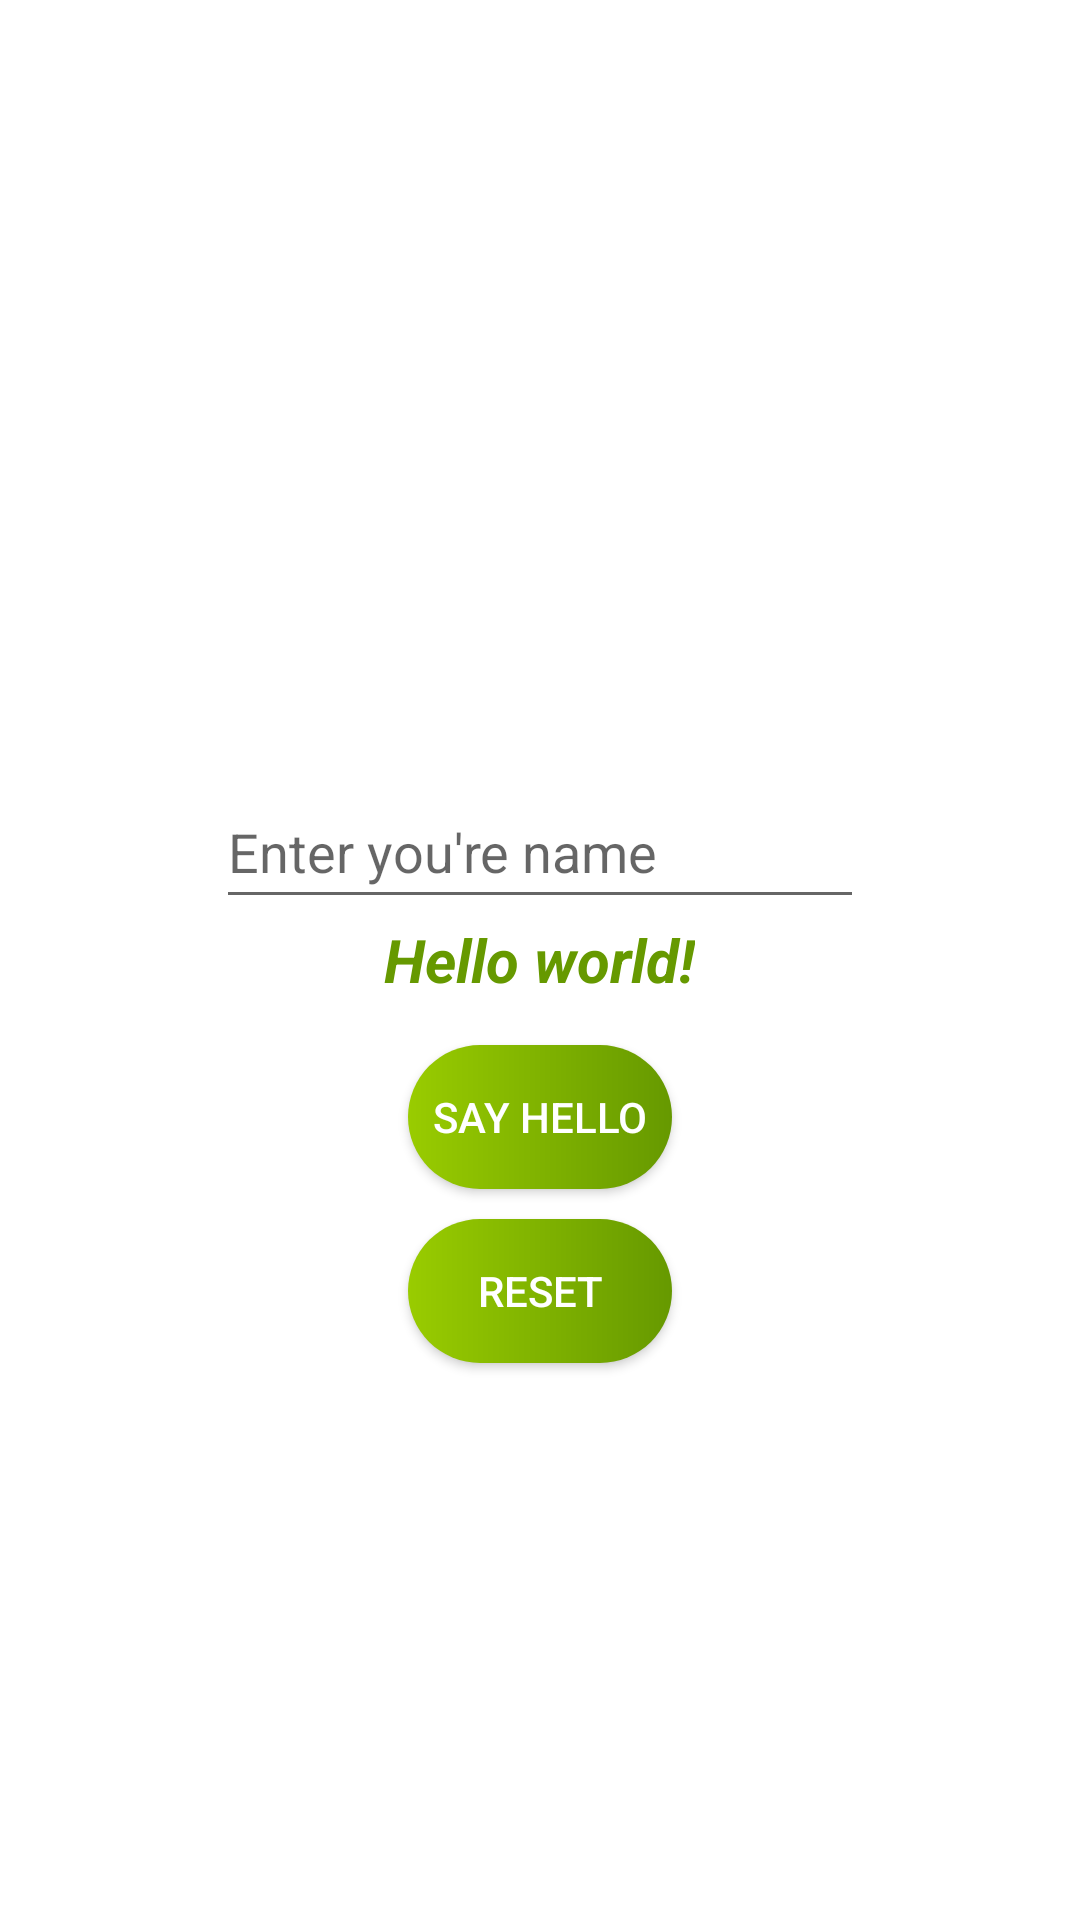

Reconstruct the res/layout file that produces this screen, plus the resources it refers to.
<!-- AndroidManifest.xml: application theme CustomizeAppTheme -->
<!-- res/layout/activity_main.xml -->
<?xml version="1.0" encoding="utf-8"?>
<RelativeLayout xmlns:android="http://schemas.android.com/apk/res/android"
    xmlns:app="http://schemas.android.com/apk/res-auto"
    xmlns:tools="http://schemas.android.com/tools"
    android:layout_width="match_parent"
    android:layout_height="match_parent"
    tools:context=".MainActivity">

    <TextView
        android:id="@+id/txtWelcome"
        android:layout_width="wrap_content"
        android:layout_height="wrap_content"
        android:layout_centerInParent="true"
        android:text="Hello world!"
        android:textColor="@android:color/holo_green_dark"
        android:textSize="20sp"
        android:textStyle="bold|italic" />


    <EditText
        android:layout_width="216dp"
        android:layout_height="48dp"
        android:layout_above="@+id/txtWelcome"
        android:layout_centerHorizontal="true"
        android:hint="Enter you're name"
        android:id="@+id/edtTxtName"
        android:inputType="textPersonName"/>


    <androidx.appcompat.widget.AppCompatButton
        android:id="@+id/textWelcomeBtn"
        android:layout_width="wrap_content"
        android:layout_height="wrap_content"
        android:layout_below="@+id/txtWelcome"
        android:layout_centerInParent="true"
        android:layout_marginTop="15dp"
        android:background="@drawable/button_style"
        android:text="Say Hello"
        android:textColor="@color/white"
        />


    <androidx.appcompat.widget.AppCompatButton
        android:layout_width="wrap_content"
        android:layout_height="wrap_content"
        android:layout_below="@+id/textWelcomeBtn"
        android:layout_centerHorizontal="true"
        android:layout_marginTop="10dp"
        android:textColor="@color/white"
        android:text="RESET"
        android:id="@+id/reset_button"
        android:background="@drawable/button_style"/>




</RelativeLayout>
<!-- resources referenced by this layout -->
<resources>
  <color name="white">#FFFFFFFF</color>
  <!-- drawable button_style (drawable) -->
  <?xml version="1.0" encoding="utf-8"?>
  <shape xmlns:android="http://schemas.android.com/apk/res/android" android:shape="rectangle">
      
      <gradient android:startColor="@android:color/holo_green_light" android:endColor="@android:color/holo_green_dark"/>
      <corners android:radius="50dp"/>
  
  </shape>
  <style name="CustomizeAppTheme" parent="Theme.MaterialComponents.Light">
          <item name="colorPrimary">@color/purple_500</item>
          <item name="colorPrimaryVariant">@color/purple_700</item>
          <item name="colorOnPrimary">@color/white</item>
          <item name="colorSecondary">@color/teal_200</item>
          <item name="colorSecondaryVariant">@color/teal_700</item>
          <item name="colorOnSecondary">@color/black</item>
  
          <item name="android:statusBarColor" tools:targetApi="l">?attr/colorPrimaryVariant</item>
  
      </style>
  <color name="purple_500">#FF6200EE</color>
  <color name="purple_700">#FF3700B3</color>
  <color name="teal_200">#FF03DAC5</color>
  <color name="teal_700">#FF018786</color>
  <color name="black">#FF000000</color>
</resources>
